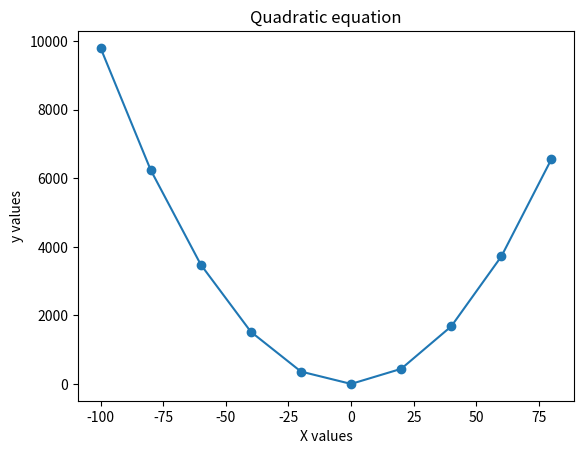

The matplotlib source for this figure:
import matplotlib.pyplot as plt

def draw_graph(x,y):
    plt.plot(x,y, marker='o')
    plt.xlabel('X values')
    plt.ylabel('y values')
    plt.title('Quadratic equation')
    plt.show()

if __name__=='__main__':
    x_list=range(-100,100,20)
    y_values=[]
    for x in x_list:
        y=x**2+2*x+1
        y_values.append(y)
        print('x={0} y={1}'.format(x,y))
    draw_graph(x_list,y_values)
